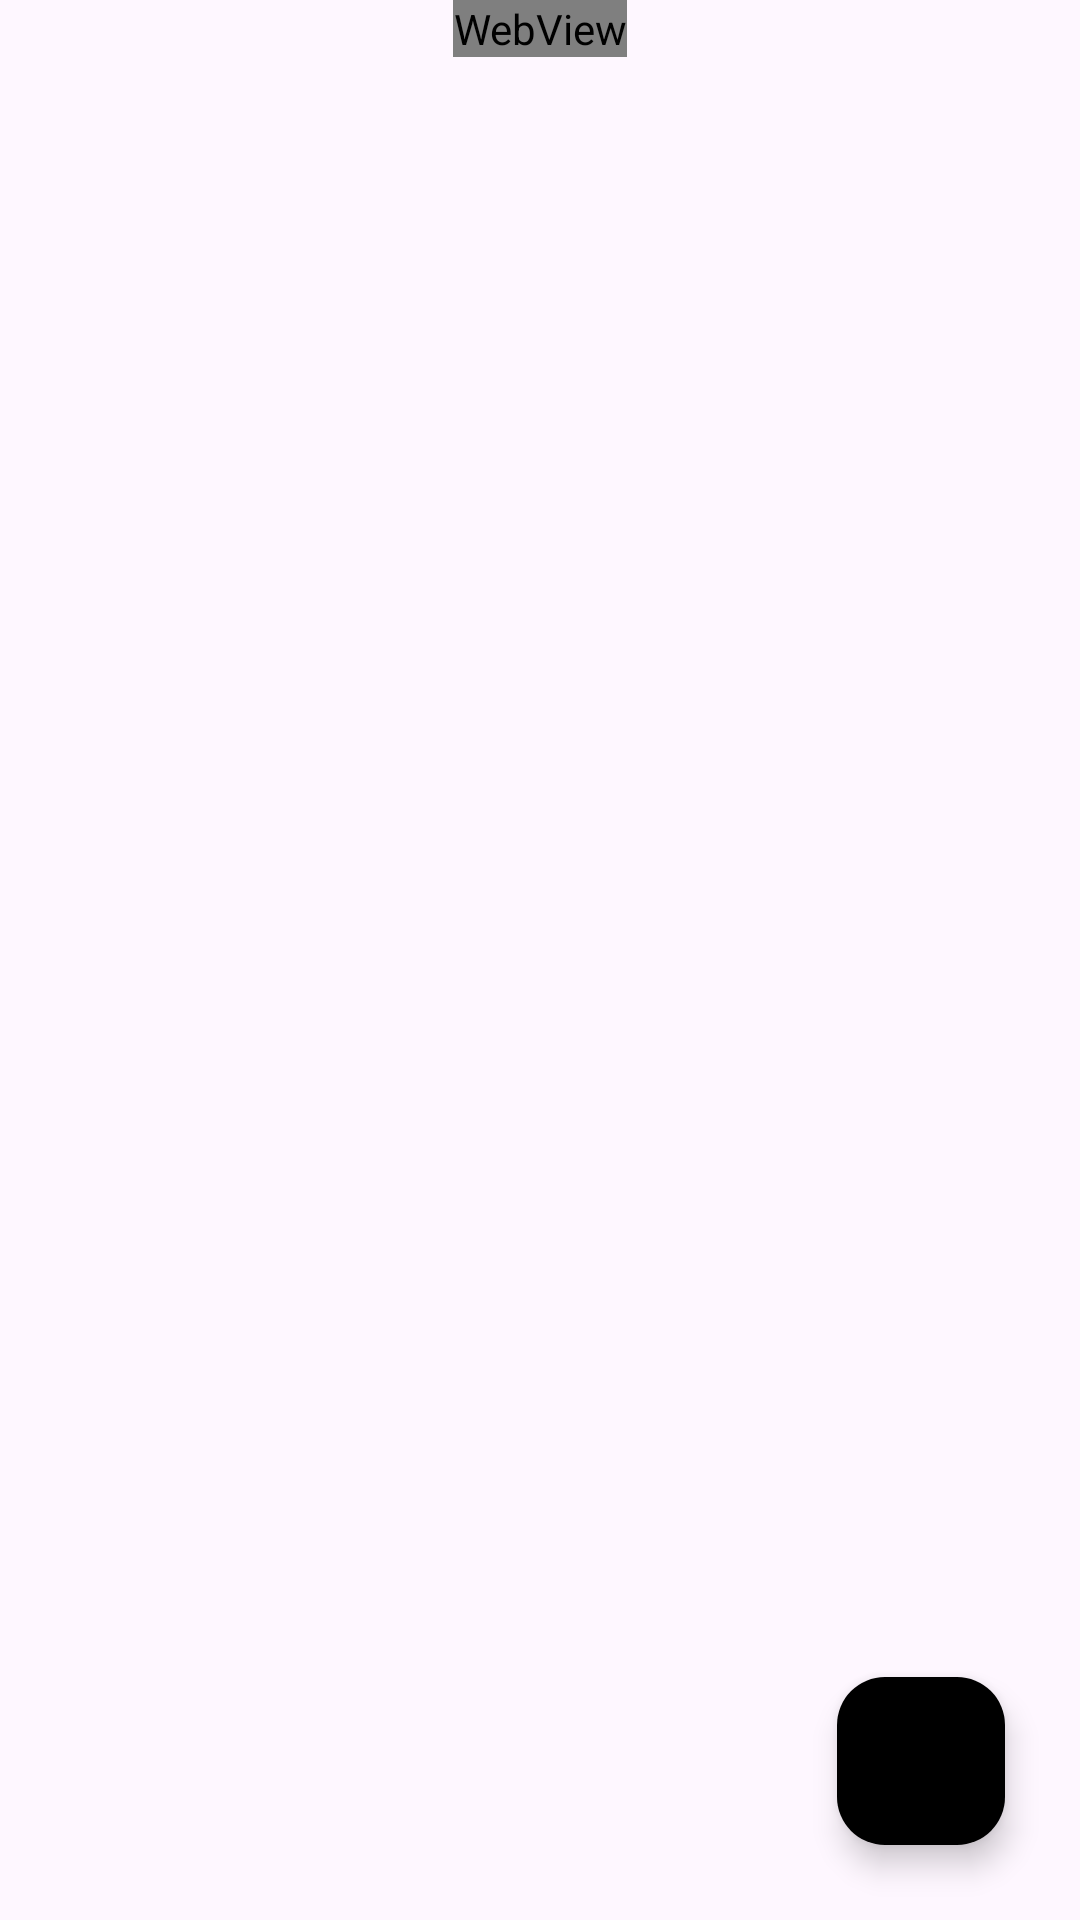

Write the Android layout XML for this screen, with the resource values it uses.
<!-- AndroidManifest.xml: application theme Theme.MAD_Practical7_21012021061 -->
<!-- res/layout/activity_youtubeactivity.xml -->
<?xml version="1.0" encoding="utf-8"?>
<androidx.constraintlayout.widget.ConstraintLayout
    xmlns:android="http://schemas.android.com/apk/res/android"
    xmlns:app="http://schemas.android.com/apk/res-auto"
    xmlns:tools="http://schemas.android.com/tools"
    android:layout_width="match_parent"
    android:layout_height="match_parent"
    tools:context=".YoutubeActivity">

    <com.google.android.material.floatingactionbutton.FloatingActionButton
        android:layout_width="wrap_content"
        android:layout_height="wrap_content"
        android:id="@+id/btn_switch"
        android:backgroundTint="@color/black"
        app:layout_constraintBottom_toBottomOf="parent"
        app:layout_constraintEnd_toEndOf="parent"
        android:layout_marginBottom="25dp"
        android:layout_marginRight="25dp"
        android:src="@drawable/baseline_navigate_before_24" />

    <WebView
        android:layout_width="wrap_content"
        android:layout_height="wrap_content"
        android:id="@+id/youtubeWebview"
        app:layout_constraintStart_toStartOf="parent"
        app:layout_constraintEnd_toEndOf="parent" />
</androidx.constraintlayout.widget.ConstraintLayout>
<!-- resources referenced by this layout -->
<resources>
  <style name="Theme.MAD_Practical7_21012021061" parent="Base.Theme.MAD_Practical7_21012021061" />
  <style name="Base.Theme.MAD_Practical7_21012021061" parent="Theme.Material3.DayNight.NoActionBar">
          
          
      </style>
  <!-- not gathered from this repository: default colours our renderer supplied (Android Studio template values) -->
  <color name="black">#FF000000</color>
</resources>
